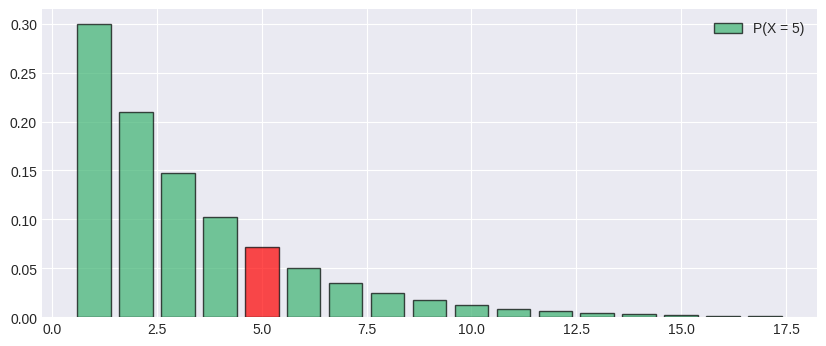

Write the Python code that produced this figure.
import scipy.stats as stats
import numpy as np
import matplotlib.pyplot as plt
import seaborn as sns
import warnings

# Configurar estilo dos gráficos
warnings.filterwarnings('ignore')
try:
    plt.style.use('seaborn-v0_8-darkgrid')
except:
    plt.style.use('default')

def calcular_geometrica(
    p = 0.3,            # probabilidade de sucesso (p)
    tipo = 'pmf',       # tipo de cálculo: 'pmf' (P(X=k)), 'cdf' (P(X≤k)), 'sf' (P(X≥k)), 'interval', 'ppf'
    k = 5,              # número da tentativa em que ocorre o primeiro sucesso (k)
    a = 2,              # limite inferior para interval
    b = 8,              # limite superior para interval
    prob = 0.95         # probabilidade acumulada (α) para ppf
):
    """
    Calculadora para Distribuição Geométrica com probabilidade p.
    """
    if p <= 0 or p > 1: 
        print("❌ 0 < p ≤ 1")
        return
    
    dist = stats.geom(p)
    print(f"📊 GEOMÉTRICA (p={p})")
    
    x_max = min(50, int(dist.mean() + 5*dist.std()))
    x_vals = np.arange(1, x_max + 1)
    
    if tipo == 'pmf':
        res = dist.pmf(k)
        print(f"P(X = {k}) = {res:.6f}")
        label, k_range = f'P(X = {k})', (k, k)
    elif tipo == 'cdf':
        res = dist.cdf(k)
        print(f"P(X ≤ {k}) = {res:.6f}")
        label, k_range = f'P(X ≤ {k})', (1, k)
    elif tipo == 'sf':
        res = dist.sf(k-1)
        print(f"P(X ≥ {k}) = {res:.6f}")
        label, k_range = f'P(X ≥ {k})', (k, x_max)
    elif tipo == 'interval':
        res = dist.cdf(b) - (dist.cdf(a-1) if a > 1 else 0)
        print(f"P({a} ≤ X ≤ {b}) = {res:.6f}")
        label, k_range = f'P({a} ≤ X ≤ {b})', (a, b)
    elif tipo == 'ppf':
        res = int(dist.ppf(prob))
        print(f"Menor k (dado α={prob}) tal que P(X ≤ k) ≥ {prob}: k = {res}")
        label, k_range = f'P(X ≤ {res}) ≥ {prob}', (1, res)
        
    fig, ax = plt.subplots(figsize=(10, 4))
    colors = ['mediumseagreen'] * len(x_vals)
    for i in range(len(x_vals)):
        if k_range[0] <= x_vals[i] <= k_range[1]: 
            colors[i] = 'red'
    ax.bar(x_vals, dist.pmf(x_vals), color=colors, alpha=0.7, edgecolor='black', label=label)
    ax.legend()
    plt.show()

if __name__ == "__main__":
    calcular_geometrica(
        p = 0.3,            # probabilidade de sucesso (p)
        tipo = 'pmf',       # tipo: 'pmf' (P(X=k)), 'cdf' (P(X≤k)), 'sf' (P(X≥k)), 'interval', 'ppf'
        k = 5,              # tentativa do primeiro sucesso (k)
        a = 2,              # limite inferior para interval
        b = 8,              # limite superior para interval
        prob = 0.95         # probabilidade acumulada mínima (α) para ppf
    )
